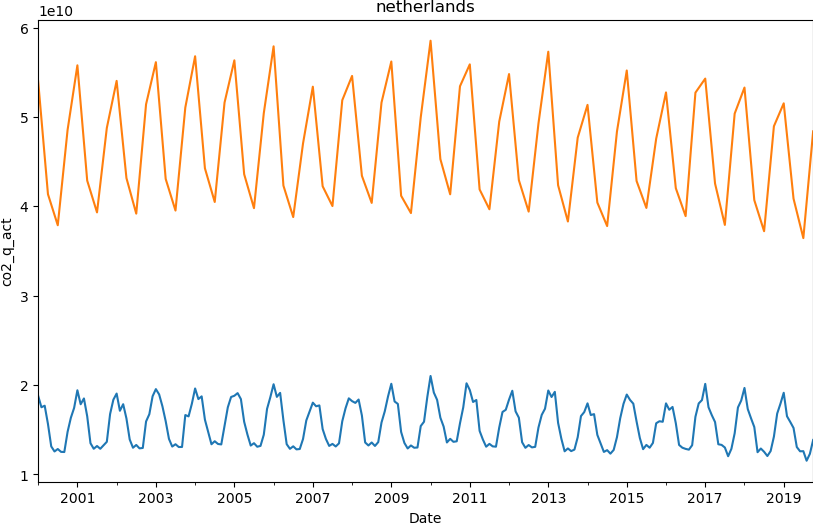

Source data for this figure (header and first rows):
date, co2
2000-01-01, 54004609360
2000-04-01, 41351736790
2000-07-01, 37878016720
2000-10-01, 48544449120
2001-01-01, 55771386130
2001-04-01, 42874836410
2001-07-01, 39316195040
2001-10-01, 48768166980
2002-01-01, 54029604020
2002-04-01, 43156682080
2002-07-01, 39176640700
2002-10-01, 51411563050
2003-01-01, 56122384800
2003-04-01, 43059624150
2003-07-01, 39520807160
2003-10-01, 51042984200
2004-01-01, 56784331670
2004-04-01, 44248453310
2004-07-01, 40480558780
2004-10-01, 51604283600
2005-01-01, 56328473220
2005-04-01, 43586325680
2005-07-01, 39790127080
2005-10-01, 50415111880
2006-01-01, 57895032230
2006-04-01, 42319331250
2006-07-01, 38793659170
2006-10-01, 47027765110
2007-01-01, 53379641330
2007-04-01, 42240310730
2007-07-01, 40025153500
2007-10-01, 51867838990
2008-01-01, 54584189220
2008-04-01, 43414636040
2008-07-01, 40377799060
2008-10-01, 51604430300
2009-01-01, 56195957660
2009-04-01, 41179136950
2009-07-01, 39240804070
2009-10-01, 49960627540
2010-01-01, 58523270240
2010-04-01, 45279493270
2010-07-01, 41340134280
2010-10-01, 53429603760
2011-01-01, 55878900900
2011-04-01, 41883405600
2011-07-01, 39666050630
2011-10-01, 49473137370
2012-01-01, 54791692780
2012-04-01, 42930129210
2012-07-01, 39403734780
2012-10-01, 49266503040
2013-01-01, 57294246390
2013-04-01, 42357729620
2013-07-01, 38296750260
2013-10-01, 47677791150
2014-01-01, 51347191300
2014-04-01, 40421181080
2014-07-01, 37786097520
2014-10-01, 48357680080
... 20 more rows
